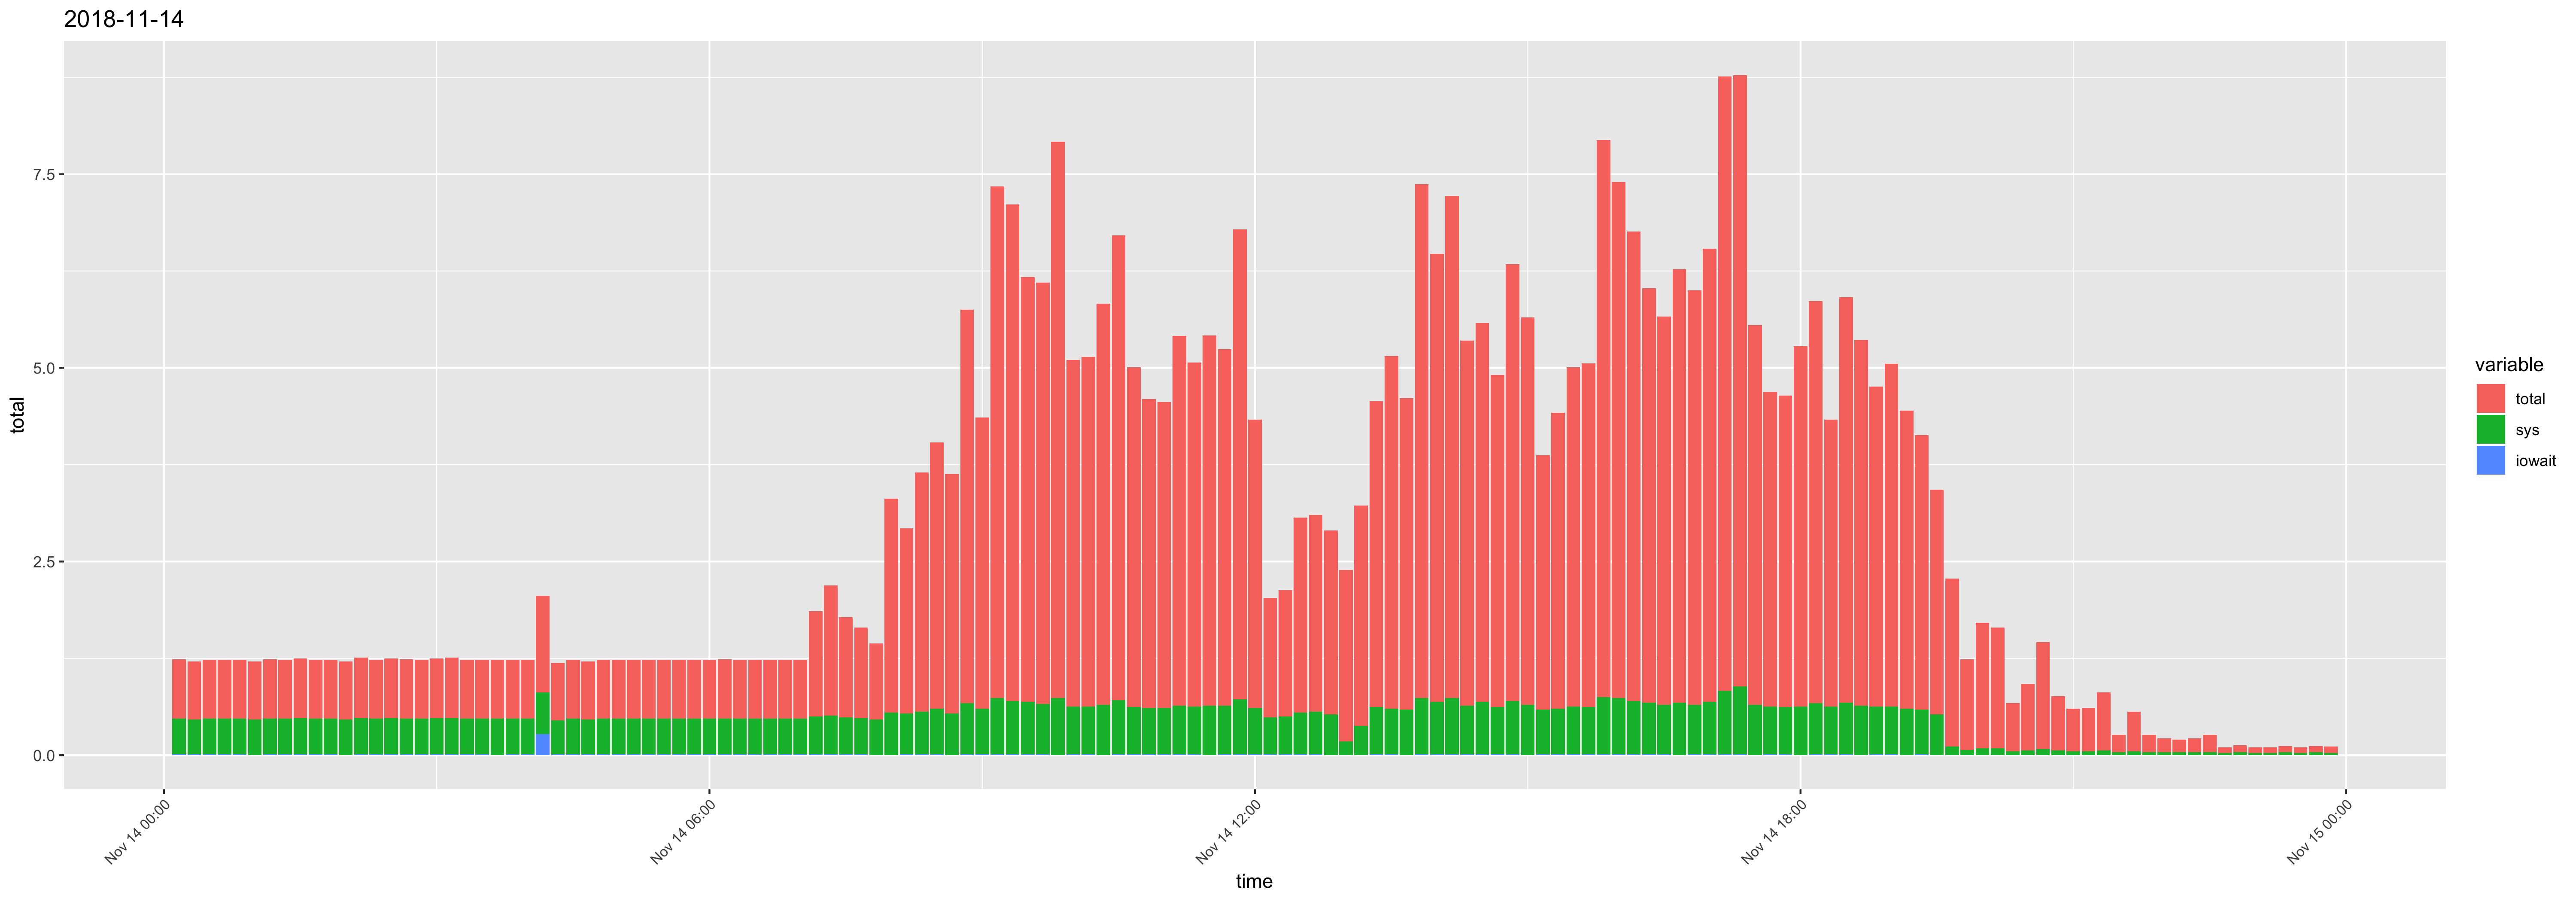

Values plotted in this chart, from the file beside it:
time, usr, sys, iowait, timestamp, total
00:10:01, 0.3, 0.46, 0.01, 2018-11-14 00:10:01, 0.77
00:20:01, 0.29, 0.45, 0.01, 2018-11-14 00:20:01, 0.75
00:30:01, 0.29, 0.46, 0.01, 2018-11-14 00:30:01, 0.76
00:40:01, 0.29, 0.46, 0.01, 2018-11-14 00:40:01, 0.76
00:50:01, 0.29, 0.46, 0.01, 2018-11-14 00:50:01, 0.76
01:00:01, 0.29, 0.46, 0, 2018-11-14 01:00:01, 0.75
01:10:01, 0.3, 0.46, 0.01, 2018-11-14 01:10:01, 0.77
01:20:01, 0.29, 0.46, 0.01, 2018-11-14 01:20:01, 0.76
01:30:01, 0.29, 0.47, 0.01, 2018-11-14 01:30:01, 0.77
01:40:01, 0.29, 0.46, 0.01, 2018-11-14 01:40:01, 0.76
01:50:01, 0.29, 0.46, 0.01, 2018-11-14 01:50:01, 0.76
02:00:01, 0.29, 0.46, 0, 2018-11-14 02:00:01, 0.75
02:10:01, 0.3, 0.47, 0.01, 2018-11-14 02:10:01, 0.78
02:20:01, 0.29, 0.46, 0.01, 2018-11-14 02:20:01, 0.76
02:30:01, 0.29, 0.47, 0.01, 2018-11-14 02:30:01, 0.77
02:40:01, 0.3, 0.46, 0.01, 2018-11-14 02:40:01, 0.77
02:50:01, 0.29, 0.46, 0.01, 2018-11-14 02:50:01, 0.76
03:00:01, 0.29, 0.47, 0.01, 2018-11-14 03:00:01, 0.77
03:10:01, 0.3, 0.47, 0.01, 2018-11-14 03:10:01, 0.78
03:20:01, 0.29, 0.46, 0.01, 2018-11-14 03:20:01, 0.76
03:30:01, 0.29, 0.46, 0.01, 2018-11-14 03:30:01, 0.76
03:40:01, 0.29, 0.47, 0, 2018-11-14 03:40:01, 0.76
03:50:01, 0.29, 0.46, 0.01, 2018-11-14 03:50:01, 0.76
04:00:01, 0.29, 0.46, 0.01, 2018-11-14 04:00:01, 0.76
04:10:01, 0.44, 0.54, 0.27, 2018-11-14 04:10:01, 1.25
04:20:01, 0.29, 0.44, 0.01, 2018-11-14 04:20:01, 0.74
04:30:01, 0.29, 0.46, 0.01, 2018-11-14 04:30:01, 0.76
04:40:01, 0.29, 0.45, 0.01, 2018-11-14 04:40:01, 0.75
04:50:01, 0.29, 0.46, 0.01, 2018-11-14 04:50:01, 0.76
05:00:01, 0.29, 0.46, 0.01, 2018-11-14 05:00:01, 0.76
05:10:01, 0.29, 0.46, 0.01, 2018-11-14 05:10:01, 0.76
05:20:01, 0.29, 0.46, 0.01, 2018-11-14 05:20:01, 0.76
05:30:01, 0.29, 0.46, 0.01, 2018-11-14 05:30:01, 0.76
05:40:01, 0.29, 0.46, 0.01, 2018-11-14 05:40:01, 0.76
05:50:01, 0.29, 0.46, 0.01, 2018-11-14 05:50:01, 0.76
06:00:01, 0.29, 0.46, 0.01, 2018-11-14 06:00:01, 0.76
06:10:01, 0.3, 0.46, 0.01, 2018-11-14 06:10:01, 0.77
06:20:01, 0.29, 0.46, 0.01, 2018-11-14 06:20:01, 0.76
06:30:01, 0.29, 0.46, 0.01, 2018-11-14 06:30:01, 0.76
06:40:01, 0.29, 0.46, 0.01, 2018-11-14 06:40:01, 0.76
06:50:01, 0.29, 0.46, 0.01, 2018-11-14 06:50:01, 0.76
07:00:01, 0.29, 0.46, 0.01, 2018-11-14 07:00:01, 0.76
07:10:02, 0.86, 0.49, 0.01, 2018-11-14 07:10:02, 1.36
07:20:01, 1.17, 0.5, 0.01, 2018-11-14 07:20:01, 1.68
07:30:01, 0.8, 0.48, 0.01, 2018-11-14 07:30:01, 1.29
07:40:01, 0.69, 0.47, 0.01, 2018-11-14 07:40:01, 1.17
07:50:01, 0.52, 0.46, 0, 2018-11-14 07:50:01, 0.98
08:00:01, 2.21, 0.55, 0, 2018-11-14 08:00:01, 2.76
08:10:01, 1.85, 0.53, 0.01, 2018-11-14 08:10:01, 2.39
08:20:01, 2.53, 0.55, 0.01, 2018-11-14 08:20:01, 3.09
08:30:01, 2.84, 0.59, 0.01, 2018-11-14 08:30:01, 3.44
08:40:01, 2.55, 0.54, 0, 2018-11-14 08:40:01, 3.09
08:50:01, 4.41, 0.66, 0.01, 2018-11-14 08:50:01, 5.08
09:00:01, 3.16, 0.59, 0.01, 2018-11-14 09:00:01, 3.76
09:10:01, 5.86, 0.73, 0.01, 2018-11-14 09:10:01, 6.6
09:20:01, 5.71, 0.69, 0.01, 2018-11-14 09:20:01, 6.41
09:30:01, 4.79, 0.68, 0.01, 2018-11-14 09:30:01, 5.48
09:40:01, 4.78, 0.65, 0.01, 2018-11-14 09:40:01, 5.44
09:50:01, 6.44, 0.74, 0, 2018-11-14 09:50:01, 7.18
10:00:01, 3.84, 0.62, 0.01, 2018-11-14 10:00:01, 4.47
... 84 more rows
